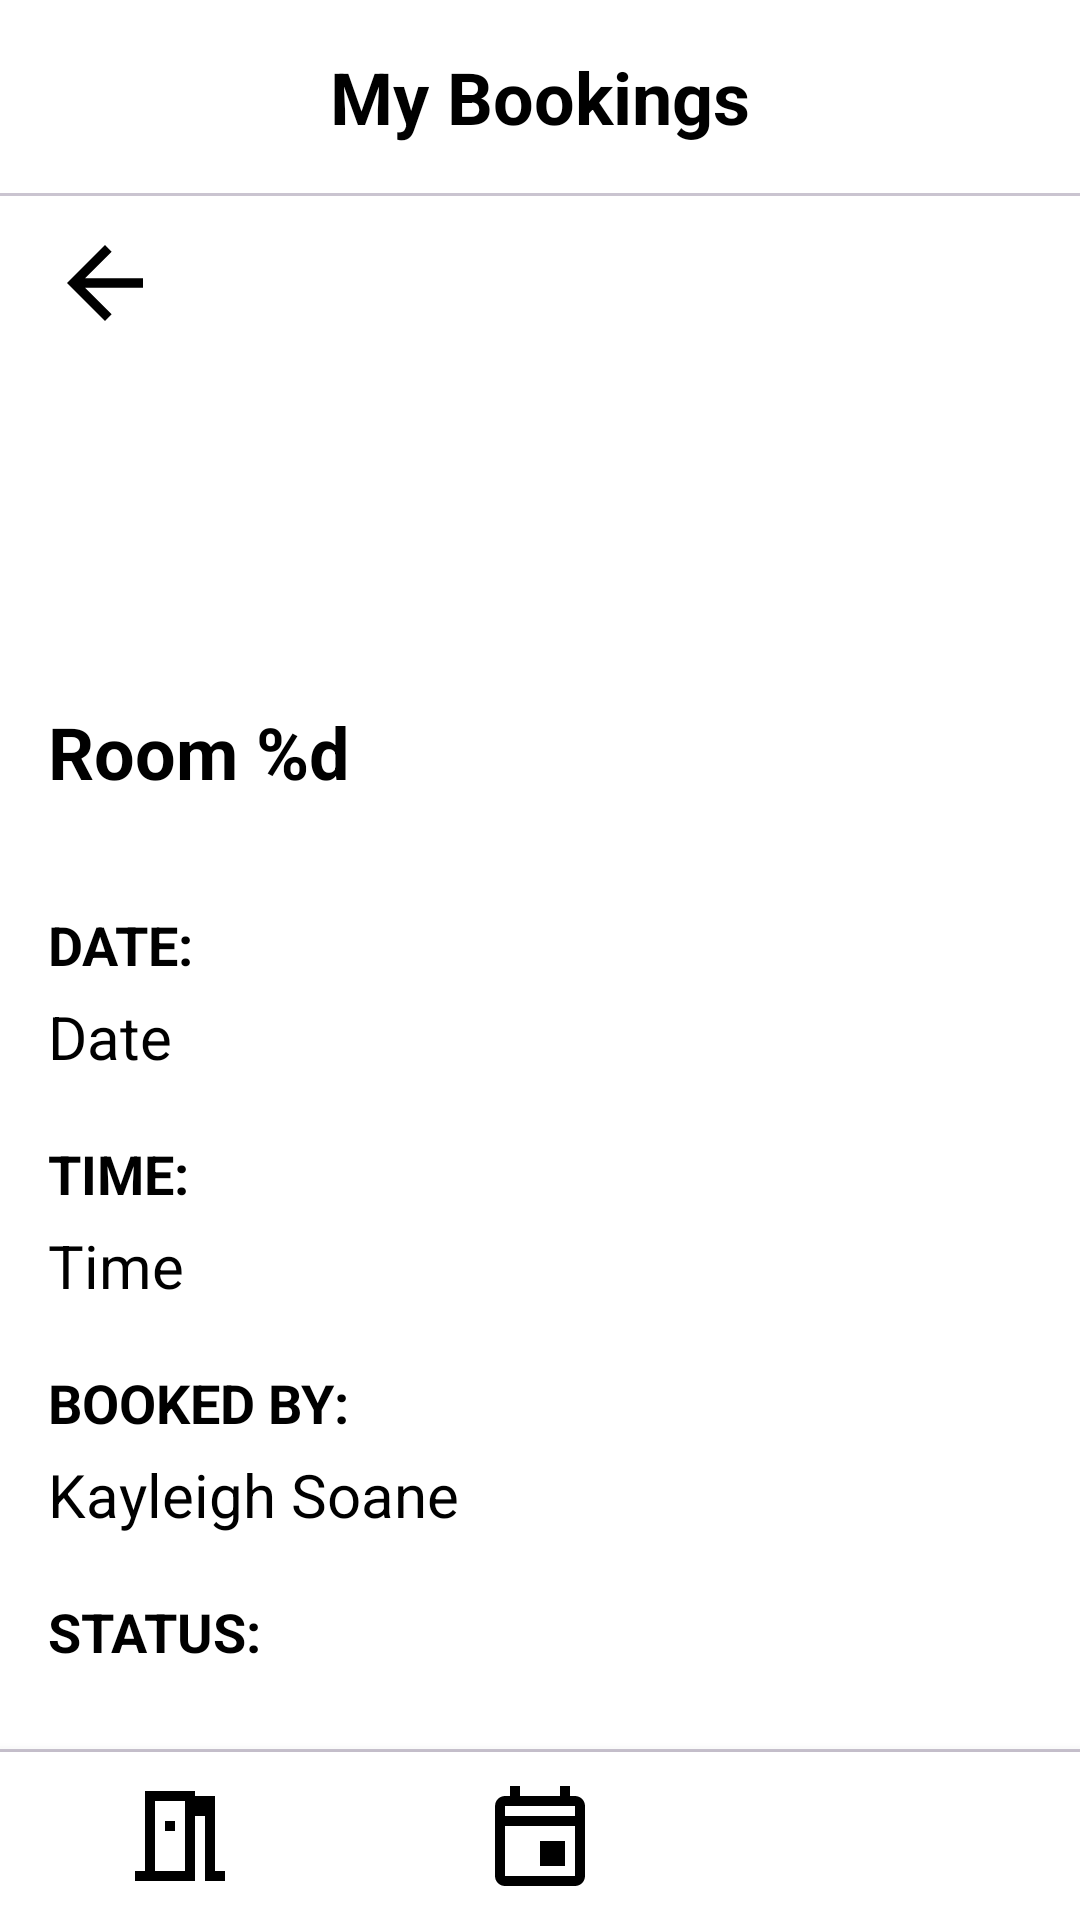

This screen was rendered from an Android layout file. Write that file and the resources it references.
<!-- AndroidManifest.xml: application theme Theme.BookingApp -->
<!-- res/layout/view_booking.xml -->
<?xml version="1.0" encoding="utf-8"?>
<androidx.constraintlayout.widget.ConstraintLayout xmlns:android="http://schemas.android.com/apk/res/android"
    xmlns:app="http://schemas.android.com/apk/res-auto"
    xmlns:tools="http://schemas.android.com/tools"
    android:layout_width="match_parent"
    android:layout_height="match_parent"
    android:background="@color/white">

    <TextView
        android:id="@+id/vbHeaderTitle"
        android:layout_width="0dp"
        android:layout_height="wrap_content"
        android:gravity="center_horizontal"
        android:padding="16dp"
        android:text="My Bookings"
        android:textColor="@color/black"
        android:textSize="24sp"
        android:textStyle="bold"
        app:layout_constraintEnd_toEndOf="parent"
        app:layout_constraintStart_toStartOf="parent"
        app:layout_constraintTop_toTopOf="parent"
        tools:layout_constraintEnd_toEndOf="parent" />

    <com.google.android.material.divider.MaterialDivider
        android:id="@+id/headerDivider5"
        android:layout_width="0dp"
        android:layout_height="wrap_content"
        android:padding="16dp"
        app:layout_constraintEnd_toEndOf="parent"
        app:layout_constraintStart_toStartOf="parent"
        app:layout_constraintTop_toBottomOf="@id/vbHeaderTitle" />

    <ImageButton
        android:id="@+id/backbut2"
        android:layout_width="60dp"
        android:layout_height="48dp"
        android:layout_margin="5dp"
        android:background="#74FFFFFF"
        android:contentDescription="Back button"
        android:padding="5dp"
        android:scaleType="fitCenter"
        app:layout_constraintStart_toStartOf="parent"
        app:layout_constraintTop_toBottomOf="@id/headerDivider5"
        app:srcCompat="?attr/homeAsUpIndicator"
        app:tint="@color/black" />

    <LinearLayout
        android:layout_width="0dp"
        android:layout_height="0dp"
        android:gravity="center_horizontal"
        android:orientation="vertical"
        app:layout_constraintBottom_toTopOf="@id/navDivider5"
        app:layout_constraintEnd_toEndOf="parent"
        app:layout_constraintStart_toStartOf="parent"
        app:layout_constraintTop_toBottomOf="@id/backbut2"
        app:layout_constraintWidth_max="800dp">

        <ImageView
            android:id="@+id/imageView8"
            android:layout_width="match_parent"
            android:layout_height="100dp"
            android:scaleType="centerCrop"
            tools:srcCompat="@tools:sample/backgrounds/scenic" />

        <TextView
            android:id="@+id/textView21"
            android:layout_width="match_parent"
            android:layout_height="wrap_content"
            android:padding="16dp"
            android:text="Room %d"
            android:textSize="24dp"
            android:textStyle="bold" />

        <TextView
            android:id="@+id/textView26"
            android:layout_width="match_parent"
            android:layout_height="wrap_content"
            android:layout_marginTop="20dp"
            android:paddingStart="16dp"
            android:paddingEnd="10dp"
            android:text="DATE:"
            android:textSize="18sp"
            android:textStyle="bold" />

        <TextView
            android:id="@+id/textView22"
            android:layout_width="match_parent"
            android:layout_height="wrap_content"
            android:layout_marginBottom="15dp"
            android:padding="5dp"
            android:paddingStart="16dp"
            android:text="Date"
            android:textSize="20sp" />

        <TextView
            android:id="@+id/textView27"
            android:layout_width="match_parent"
            android:layout_height="wrap_content"
            android:paddingStart="16dp"
            android:paddingEnd="10dp"
            android:text="TIME:"
            android:textSize="18sp"
            android:textStyle="bold" />

        <TextView
            android:id="@+id/textView23"
            android:layout_width="match_parent"
            android:layout_height="wrap_content"
            android:layout_marginBottom="15dp"
            android:padding="5dp"
            android:paddingStart="16dp"
            android:text="Time"
            android:textSize="20sp" />

        <TextView
            android:id="@+id/textView28"
            android:layout_width="match_parent"
            android:layout_height="wrap_content"
            android:paddingStart="16dp"
            android:paddingEnd="10dp"
            android:text="BOOKED BY:"
            android:textSize="18sp"
            android:textStyle="bold" />

        <TextView
            android:id="@+id/textView24"
            android:layout_width="match_parent"
            android:layout_height="wrap_content"
            android:layout_marginBottom="15dp"
            android:padding="5dp"
            android:paddingStart="16dp"
            android:text="Kayleigh Soane"
            android:textSize="20sp" />

        <TextView
            android:id="@+id/textView29"
            android:layout_width="match_parent"
            android:layout_height="wrap_content"
            android:paddingStart="16dp"
            android:text="STATUS:"
            android:textSize="18sp"
            android:textStyle="bold" />

        <TextView
            android:id="@+id/textView25"
            android:layout_width="match_parent"
            android:layout_height="wrap_content"
            android:layout_marginBottom="20dp"
            android:padding="5dp"
            android:paddingStart="16dp"
            android:text="Status"
            android:textSize="20sp" />

        <Button
            android:id="@+id/button2"
            android:layout_width="wrap_content"
            android:layout_height="wrap_content"
            android:layout_gravity="center_horizontal"
            android:layout_margin="10dp"
            android:gravity="center_horizontal"
            android:text="Cancel Booking"
            android:textSize="20sp" />
    </LinearLayout>

    <com.google.android.material.divider.MaterialDivider
        android:id="@+id/navDivider5"
        android:layout_width="0dp"
        android:layout_height="wrap_content"
        app:layout_constraintBottom_toTopOf="@id/bottomNavigationView"
        app:layout_constraintEnd_toEndOf="parent"
        app:layout_constraintStart_toStartOf="parent" />

    <com.google.android.material.bottomnavigation.BottomNavigationView
        android:id="@+id/bottomNavigationView"
        android:layout_width="0dp"
        android:layout_height="wrap_content"
        android:background="@color/white"
        app:itemIconSize="40dp"
        app:labelVisibilityMode="unlabeled"
        app:layout_constraintBottom_toBottomOf="parent"
        app:layout_constraintEnd_toEndOf="parent"
        app:layout_constraintStart_toStartOf="parent"
        app:menu="@menu/menu_tabs" />
</androidx.constraintlayout.widget.ConstraintLayout>
<!-- resources referenced by this layout -->
<resources>
  <color name="black">#FF000000</color>
  <color name="white">#FFFFFFFF</color>
  <style name="Theme.BookingApp" parent="Base.Theme.BookingApp" />
  <style name="Base.Theme.BookingApp" parent="Theme.Material3.DayNight.NoActionBar">
          
          
          <item name="android:statusBarColor"> @color/white</item> 
          <item name="android:windowLightStatusBar">true</item>
          <item name="android:fitsSystemWindows">true</item>
  
          <item name="android:windowBackground">@color/white</item>
  
          
          <item name="android:textColor">@color/black</item>
          <item name="android:textColorPrimary">@color/black</item>
          <item name="colorOnSurface">@color/black</item>
  
          <item name="bottomNavigationStyle">@style/Widget.BookingApp.BottomNavigationView</item> 
          <item name="materialCardViewStyle">@style/roomcardviewstyle</item>
      </style>
  <style name="Widget.BookingApp.BottomNavigationView" parent="Widget.MaterialComponents.BottomNavigationView">
          <item name="itemIconTint">@color/black</item>
      </style>
  <style name="roomcardviewstyle" parent="Widget.Material3.CardView.Elevated">
          <item name="cardBackgroundColor">@color/white</item>
          <item name="android:backgroundTint">@color/white</item>
      </style>
</resources>
